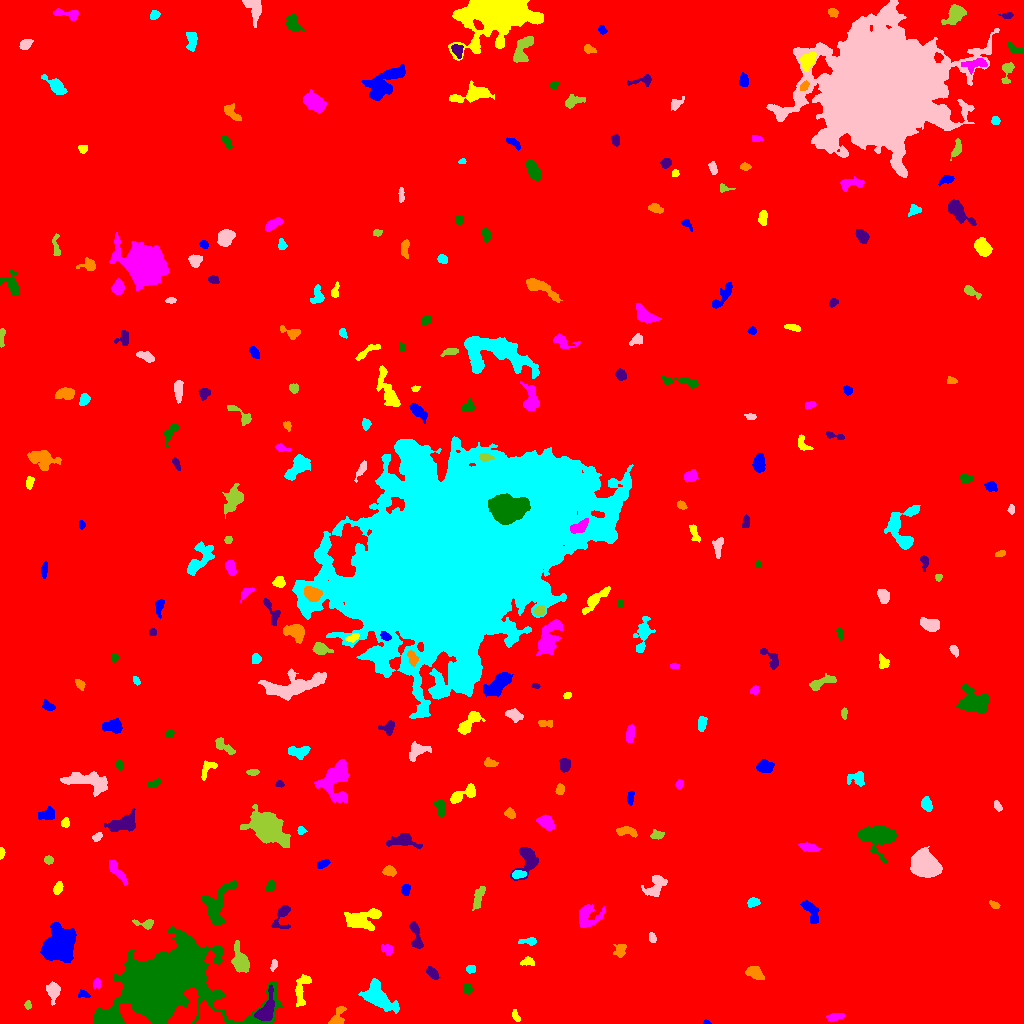

The data file committed next to this chart (first rows):
ID, X, Y, A, B, theta, total_flux, mu_max, mu_median, mu_mean, R_fwhm, R_e, R10, R90, x_start, x_end, y_start, y_end, area, greylevel
0, 496.3, 503.9, 300.4, 290.7, 1.175, 2751750, 37.0, 2.0, 2.985, 10.36, 243.9, 92.4, 403.8, 0, 1023, 0, 1023, 921830, 2.985
1, 706.1, 1.204, 1.817, 1.106, -0.1635, 147.0, 10.0, 5.0, 4.9, 2.257, 1.596, 0.5642, 2.585, 703, 711, 0, 4, 30, 11.9
2, 515.9, 7.025, 3.403, 1.571, -1.134, 243.0, 6.0, 3.0, 3.115, 3.949, 2.821, 1.128, 4.37, 512, 520, 2, 14, 78, 11.12
3, 834.6, 6.403, 4.702, 1.646, 0.2255, 206.0, 4.0, 2.0, 1.675, 4.549, 3.038, 1.262, 4.951, 826, 844, 2, 10, 123, 10.67
4, 108, 4.223, 5.509, 3.039, -0.007929, 6877, 50.0, 19.0, 21.42, 6.358, 5.046, 2.034, 8.038, 95, 122, 0, 13, 321, 34.42
5, 266, 13.5, 8.135, 3.591, 1.22, 1749, 13.0, 5.0, 4.969, 5.863, 5.614, 2.111, 8.974, 254, 274, 3, 39, 352, 17.97
6, 337.1, 5.24, 5.578, 3.017, 1.068, 825.0, 10.0, 4.0, 4.508, 4.983, 3.909, 1.596, 6.283, 328, 346, 0, 17, 183, 12.51
7, 377.4, 27.84, 9.357, 4.951, -0.7687, 2897, 13.0, 4.0, 4.765, 7.203, 7.291, 2.821, 11.69, 358, 399, 10, 45, 608, 12.76
8, 53.29, 32.4, 4.523, 2.834, 1.541, 700.0, 8.0, 3.0, 3.302, 5.293, 4.222, 1.693, 6.817, 46, 60, 18, 42, 212, 12.3
9, 27.75, 18.64, 2.064, 1.598, -1.549, 147.0, 5.0, 2.0, 2.579, 2.821, 2.257, 0.7979, 3.613, 24, 31, 14, 23, 57, 10.58
10, 605.8, 21.83, 5.833, 5.363, -0.52, 3405, 15.0, 7.0, 6.523, 8.253, 7.069, 2.821, 10.84, 593, 620, 7, 36, 522, 14.52
11, 83.9, 29.17, 3.296, 1.885, -0.2623, 210.0, 5.0, 3.0, 2.658, 3.7, 2.932, 1.128, 4.406, 78, 90, 26, 34, 79, 10.66
12, 301.4, 33.94, 9.602, 2.93, 1.341, 942.0, 7.0, 3.0, 3.376, 6.333, 5.202, 2.111, 8.117, 295, 311, 17, 49, 279, 11.38
13, 96.48, 39.63, 2.414, 1.743, 1.37, 198.0, 6.0, 3.0, 2.676, 3.523, 2.585, 0.9772, 4.068, 93, 100, 35, 45, 74, 11.68
14, 467.3, 34.8, 2.374, 2.153, -1.446, 368.0, 8.0, 4.0, 3.915, 3.989, 2.877, 1.128, 4.618, 463, 472, 29, 40, 94, 11.91
15, 432, 50.73, 3.512, 2.047, -0.8495, 444.0, 9.0, 3.0, 3.552, 3.338, 3.385, 1.262, 5.382, 426, 440, 44, 57, 125, 11.55
16, 754.8, 50.56, 4.438, 2.68, -0.4833, 1232, 12.0, 6.0, 6.254, 5.836, 4.442, 1.784, 6.84, 745, 764, 44, 57, 197, 13.25
17, 470.7, 54.4, 2.196, 1.739, -0.1576, 145.0, 5.0, 2.0, 1.959, 2.877, 2.523, 0.9772, 3.989, 466, 475, 50, 58, 74, 10.96
18, 273.6, 58.77, 2.721, 1.531, 1.333, 226.0, 7.0, 3.0, 3.275, 3.192, 2.523, 0.9772, 3.909, 270, 277, 52, 64, 69, 11.28
19, 239.7, 64.1, 7.264, 3.577, -1.304, 1177, 8.0, 3.0, 3.372, 7.114, 5.809, 2.257, 9.132, 231, 249, 51, 83, 349, 11.37
20, 487.1, 52.04, 3.875, 1.571, -1.082, 222.0, 5.0, 3.0, 2.612, 3.742, 2.877, 1.128, 4.442, 483, 492, 45, 59, 85, 10.61
21, 58.6, 77.68, 8.906, 6.687, 0.7927, 12157, 29.0, 11.0, 12, 10.63, 9.407, 3.742, 15, 40, 76, 61, 101, 1013, 19
22, 527.8, 61.88, 3.259, 2.106, 0.01253, 251.0, 5.0, 2.0, 2.461, 3.949, 3.29, 1.262, 4.918, 520, 534, 58, 67, 102, 13.46
23, 387, 74.23, 2.975, 2.355, -0.6202, 276.0, 5.0, 2.0, 2.464, 3.742, 3.241, 1.262, 5.171, 381, 392, 68, 79, 112, 10.46
24, 159.6, 38.08, 22.75, 15.38, 0.1114, 129757, 114.0, 10.0, 20.38, 14.44, 15.57, 6.129, 33.97, 93, 282, 0, 97, 6366, 27.38
25, 415.9, 88.15, 8.432, 2.279, -1.37, 679.0, 8.0, 3.0, 3.072, 5.109, 4.514, 1.693, 7.225, 409, 423, 75, 102, 221, 12.07
26, 620.1, 73.39, 3.618, 2.865, 1.173, 296.0, 5.0, 2.0, 2.114, 3.909, 3.785, 1.493, 5.836, 613, 626, 66, 79, 140, 10.11
27, 528.9, 82.33, 4.688, 1.692, 0.01158, 409.0, 8.0, 3.0, 3.718, 4.068, 3.241, 1.262, 5.14, 518, 536, 78, 86, 110, 11.72
28, 652.3, 85.47, 2.505, 1.654, -1.353, 255.0, 7.0, 3.0, 3.542, 3.338, 2.585, 0.9772, 4.068, 649, 656, 81, 91, 72, 11.54
29, 144.6, 99.41, 5.728, 2.159, -0.14, 341.0, 6.0, 2.0, 2.623, 4.514, 3.478, 1.382, 5.47, 132, 153, 94, 104, 130, 10.62
30, 9.758, 122.8, 10.57, 6.135, -1.501, 51115, 119.0, 19.0, 33.13, 10.51, 9.541, 3.785, 16.34, 0, 29, 84, 152, 1543, 41.13
31, 810.1, 113.7, 6.585, 2.85, -1.019, 981.0, 11.0, 3.0, 4.088, 4.37, 4.442, 1.693, 7.399, 800, 819, 100, 123, 240, 12.09
32, 361.3, 103.9, 9.099, 4.534, 0.2038, 3202, 15.0, 6.0, 6.242, 7.569, 6.956, 2.764, 11.06, 344, 381, 93, 115, 513, 13.24
33, 587.5, 107, 6.533, 5.503, 0.6273, 1323, 9.0, 3.0, 3.566, 6.129, 6.024, 2.326, 9.541, 579, 605, 96, 119, 371, 11.57
34, 217, 119.5, 12.74, 6.324, 1.134, 3786, 11.0, 7.0, 6.363, 10.95, 8.387, 3.478, 12.37, 202, 236, 98, 143, 595, 12.36
35, 282.4, 109, 7.363, 3.097, 1.137, 491.0, 7.0, 2.0, 2.135, 4.068, 3.827, 1.493, 6.531, 271, 290, 95, 118, 230, 11.13
36, 994.8, 117.8, 2.594, 1.386, -0.4382, 179.0, 7.0, 2.0, 2.557, 2.764, 2.185, 0.7979, 3.568, 989, 1000, 115, 123, 70, 11.56
37, 752.9, 121.3, 2.895, 1.781, 0.246, 174.0, 6.0, 1.0, 1.642, 2.821, 2.764, 0.9772, 4.549, 747, 760, 116, 126, 106, 10.64
38, 656.6, 139.1, 6.125, 3.665, 0.9733, 986.0, 12.0, 3.0, 3.287, 3.909, 4.82, 1.596, 8.098, 641, 667, 127, 148, 300, 11.29
39, 478.2, 125.6, 6.144, 1.993, 1.258, 480.0, 6.0, 3.0, 2.5, 5.614, 4.406, 1.693, 6.628, 472, 485, 113, 137, 192, 11.5
40, 722.8, 137.7, 10.72, 1.934, 1.321, 508.0, 6.0, 2.0, 2.309, 5.109, 4.514, 1.693, 7.291, 716, 729, 118, 152, 220, 10.31
41, 405.6, 133.7, 2.64, 1.987, 1.319, 330.0, 7.0, 3.0, 3.402, 3.785, 2.932, 1.128, 4.618, 401, 410, 128, 139, 97, 13.4
42, 58.16, 135.6, 2.776, 1.716, 1.198, 288.0, 7.0, 2.0, 2.717, 3.432, 2.764, 1.128, 4.442, 53, 63, 129, 142, 106, 11.72
43, 115.9, 153.5, 6.82, 2.037, -0.9108, 696.0, 8.0, 3.0, 3.283, 5.323, 4.184, 1.596, 6.747, 109, 128, 138, 163, 212, 12.28
44, 269.9, 137.4, 2.8, 1.794, 1.177, 270.0, 7.0, 3.0, 2.842, 3.141, 2.764, 0.9772, 4.442, 265, 275, 132, 143, 95, 12.84
45, 527.2, 163.4, 8.256, 5.096, 1.326, 2444, 14.0, 5.0, 6.251, 7.136, 5.997, 2.394, 9.641, 510, 538, 143, 176, 391, 13.25
46, 389.7, 152.5, 3.185, 2.251, -0.3755, 491.0, 9.0, 4.0, 4.025, 4.107, 3.432, 1.382, 5.293, 382, 396, 147, 158, 122, 12.02
47, 518.2, 149.1, 3.49, 1.865, 0.05389, 564.0, 11.0, 5.0, 5.222, 3.949, 3.29, 1.262, 5.046, 512, 526, 145, 153, 108, 18.22
48, 925.2, 159.9, 6.464, 5.237, -0.531, 7582, 28.0, 9.0, 10.85, 8.938, 7.269, 2.985, 11.79, 910, 942, 146, 177, 699, 18.85
49, 48.67, 163.5, 2.152, 2.028, -0.1824, 264.0, 6.0, 4.0, 3.568, 4.068, 2.706, 1.128, 4.146, 44, 53, 159, 168, 74, 12.57
50, 143.3, 164.6, 2.577, 1.502, 1.026, 162.0, 6.0, 2.0, 2.104, 3.09, 2.459, 0.7979, 3.989, 139, 148, 158, 169, 77, 11.1
51, 322.9, 159.5, 3.461, 1.807, 0.4307, 411.0, 8.0, 4.0, 4.237, 4.406, 3.241, 1.262, 4.951, 317, 330, 155, 164, 97, 11.24
52, 1.534, 170.6, 2.641, 1.296, 1.541, 262.0, 9.0, 5.0, 4.764, 3.09, 2.326, 0.9772, 3.568, 0, 5, 164, 176, 55, 12.76
53, 810.3, 175.4, 4.248, 1.582, -0.1023, 300.0, 6.0, 2.0, 1.987, 3.949, 3.09, 1.128, 5.109, 798, 820, 172, 181, 151, 10.99
54, 879.4, 187.2, 8.908, 7.029, -0.02565, 2511, 12.0, 3.0, 3.639, 6.699, 7.399, 2.706, 12.31, 857, 897, 160, 198, 690, 11.64
55, 403.4, 182.6, 6.883, 2.947, -0.06872, 798.0, 8.0, 2.0, 2.687, 5.046, 4.549, 1.871, 7.756, 386, 422, 175, 190, 297, 11.69
56, 626.7, 192.1, 5.727, 2.239, -0.1087, 483.0, 7.0, 3.0, 2.91, 4.442, 4.184, 1.596, 6.308, 616, 637, 186, 197, 166, 10.91
57, 301.2, 193, 2.006, 1.804, -0.1254, 263.0, 10.0, 4.0, 4.175, 2.764, 2.326, 0.7979, 3.785, 297, 307, 189, 197, 63, 14.17
58, 96.91, 186.3, 2.452, 1.713, 0.5525, 194.0, 5.0, 2.5, 2.553, 3.478, 2.646, 0.9772, 4.068, 92, 102, 182, 191, 76, 13.55
59, 657.3, 188.6, 3.226, 2.113, -0.005898, 286.0, 5.0, 3.0, 2.724, 4.222, 3.241, 1.262, 5.015, 650, 664, 184, 194, 105, 10.72
... 240 more rows
